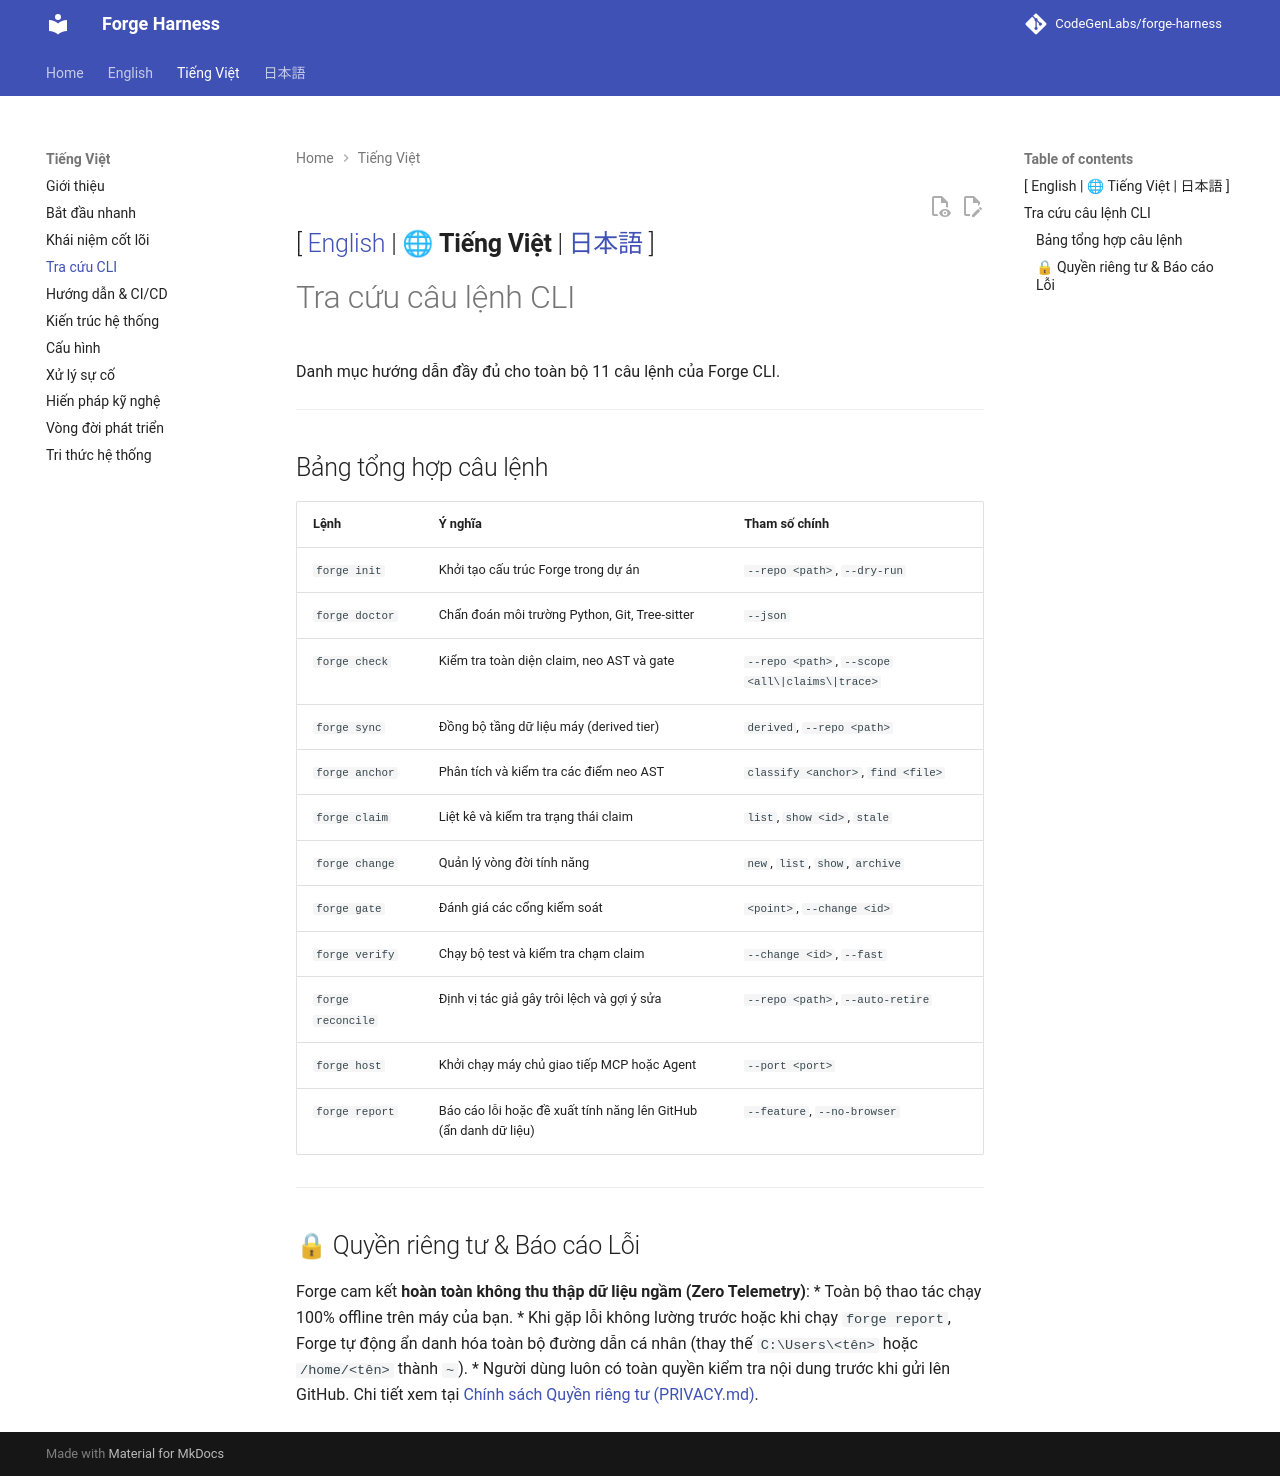

repository: CodeGenLabs/Forge · page: vi/cli-reference/index.html · generator: mkdocs

[ [English](../en/cli-reference.md) | 🌐 **Tiếng Việt** | [日本語](../ja/cli-reference.md) ]
---

# Tra cứu câu lệnh CLI

Danh mục hướng dẫn đầy đủ cho toàn bộ 11 câu lệnh của Forge CLI.

---

## Bảng tổng hợp câu lệnh

| Lệnh | Ý nghĩa | Tham số chính |
| :--- | :--- | :--- |
| `forge init` | Khởi tạo cấu trúc Forge trong dự án | `--repo <path>`, `--dry-run` |
| `forge doctor` | Chẩn đoán môi trường Python, Git, Tree-sitter | `--json` |
| `forge check` | Kiểm tra toàn diện claim, neo AST và gate | `--repo <path>`, `--scope <all\|claims\|trace>` |
| `forge sync` | Đồng bộ tầng dữ liệu máy (derived tier) | `derived`, `--repo <path>` |
| `forge anchor` | Phân tích và kiểm tra các điểm neo AST | `classify <anchor>`, `find <file>` |
| `forge claim` | Liệt kê và kiểm tra trạng thái claim | `list`, `show <id>`, `stale` |
| `forge change` | Quản lý vòng đời tính năng | `new`, `list`, `show`, `archive` |
| `forge gate` | Đánh giá các cổng kiểm soát | `<point>`, `--change <id>` |
| `forge verify` | Chạy bộ test và kiểm tra chạm claim | `--change <id>`, `--fast` |
| `forge reconcile`| Định vị tác giả gây trôi lệch và gợi ý sửa | `--repo <path>`, `--auto-retire` |
| `forge host` | Khởi chạy máy chủ giao tiếp MCP hoặc Agent | `--port <port>` |
| `forge report` | Báo cáo lỗi hoặc đề xuất tính năng lên GitHub (ẩn danh dữ liệu) | `--feature`, `--no-browser` |

---

## 🔒 Quyền riêng tư & Báo cáo Lỗi

Forge cam kết **hoàn toàn không thu thập dữ liệu ngầm (Zero Telemetry)**:
* Toàn bộ thao tác chạy 100% offline trên máy của bạn.
* Khi gặp lỗi không lường trước hoặc khi chạy `forge report`, Forge tự động ẩn danh hóa toàn bộ đường dẫn cá nhân (thay thế `C:\Users\<tên>` hoặc `/home/<tên>` thành `~`).
* Người dùng luôn có toàn quyền kiểm tra nội dung trước khi gửi lên GitHub. Chi tiết xem tại [Chính sách Quyền riêng tư (PRIVACY.md)](https://github.com/CodeGenLabs/forge-harness/blob/main/PRIVACY.md).
